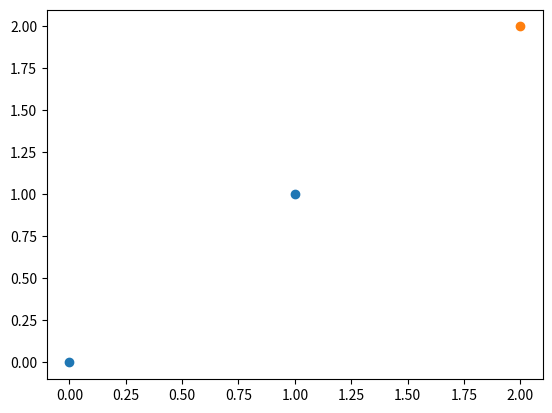

Write the Python code that produced this figure.
import matplotlib.pyplot as plt
import numpy as np

def graph_func(func, I, label, color=None):
    xs = np.linspace(*I)
    ys = [func(x) for x in xs]
    if color:
        plt.plot(xs, ys, label=label, color=color)
    else:
        plt.plot(xs, ys, label=label)

def basic(xs, ys, label, color=None):
    if color:
        plt.plot(xs, ys, label=label, color=color)
    else:
        plt.plot(xs, ys, label=label)

def scatter(data, label: str, color=None, last_color="r"):
    last = [ [data[0][-1]], [data[1][-1]] ]
    data2 = [ [data[0][:-1]], [data[1][:-1]] ]
    if color:
        plt.scatter(*data2, label=label, color=color)
        plt.scatter(*last, label=f'{label} (last)', color=color)
    else:
        plt.scatter(*data2, label=label)
        plt.scatter(*last, label=f'{label} (last)')

def stetic():
    plt.axhline(0, color='black')
    plt.axvline(0, color='black')
    plt.legend()
    plt.grid()

def show():
    stetic()
    plt.show()

def save(path):
    stetic()
    plt.savefig(path, dpi=100)
    plt.close()

def main():
    data = [[0, 1, 2], [0, 1, 2]]
    scatter(data, "test")
    show()

if __name__ == "__main__":
    main()
